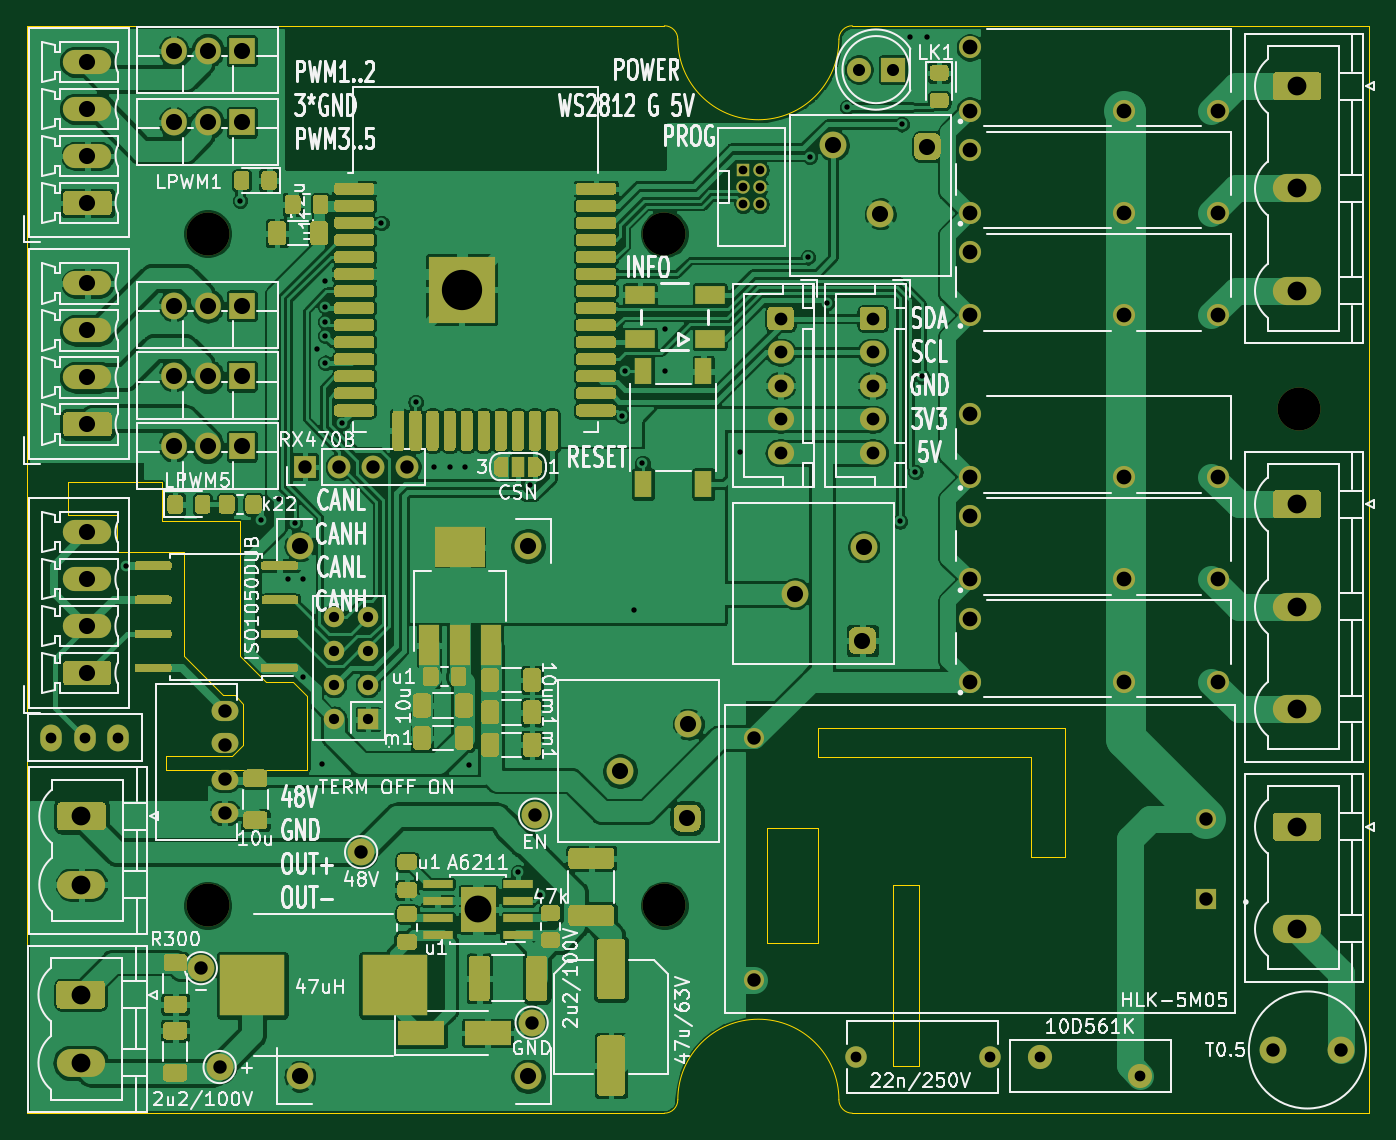
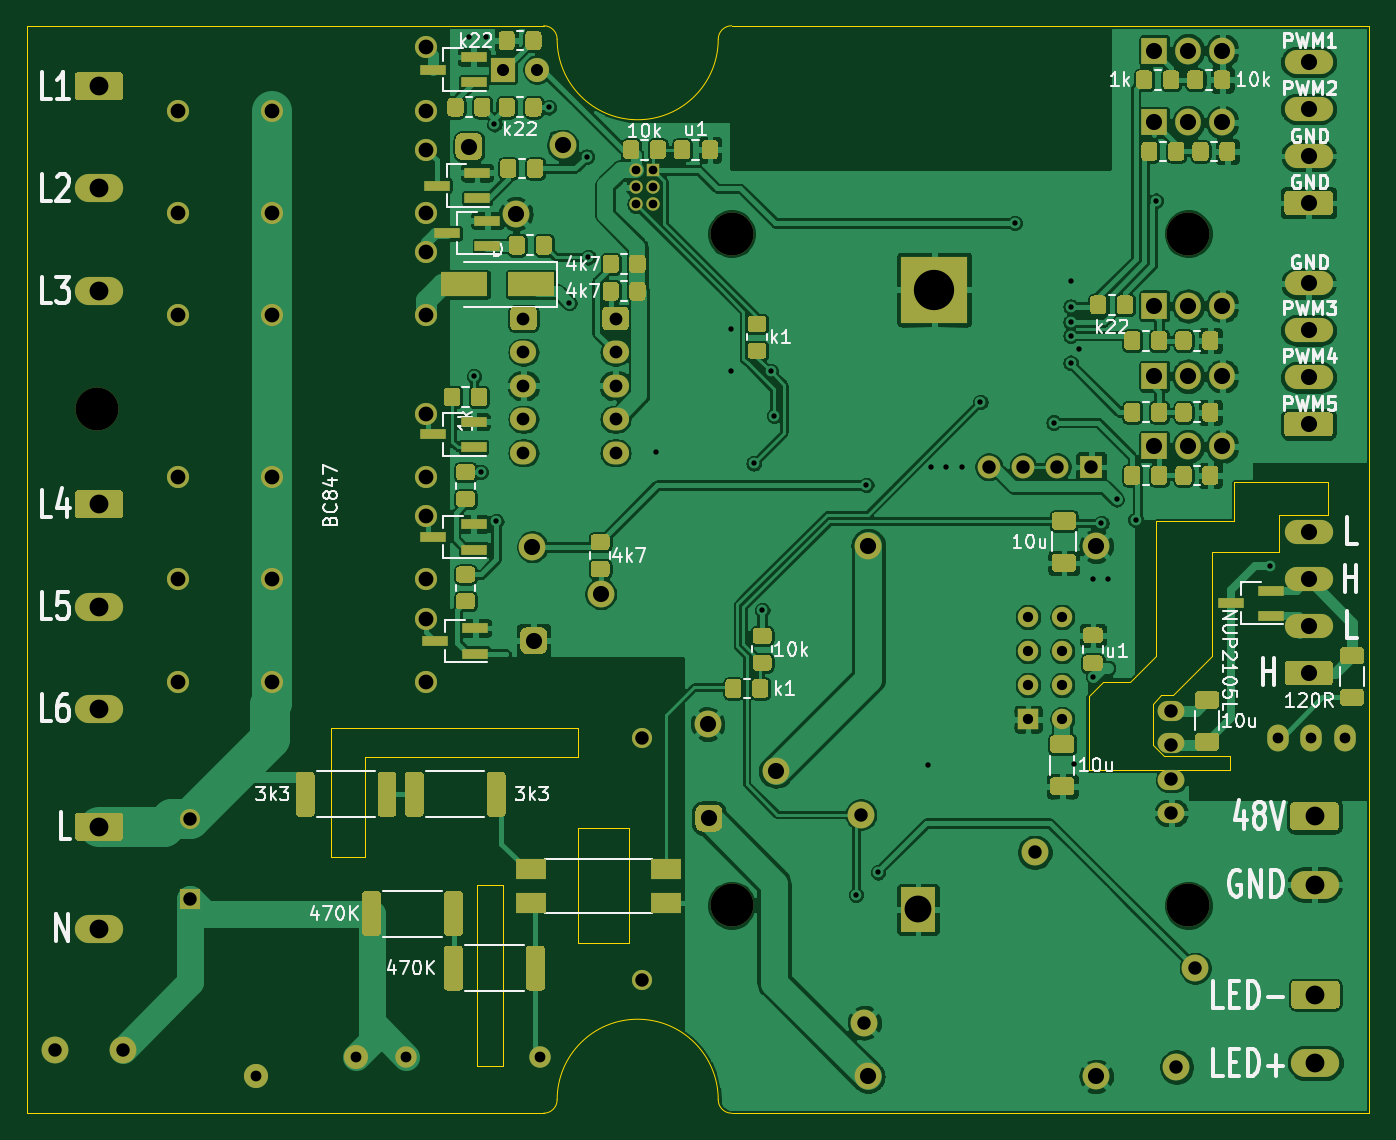
Circuit board: 10 layer files. Board 100.0 x 81.0 mm.
- bottom_copper: sensactOutdoor-B_Cu.gbl (365833 bytes)
- bottom_mask: sensactOutdoor-B_Mask.gbs (33174 bytes)
- paste: sensactOutdoor-B_Paste.gbp (24952 bytes)
- bottom_silk: sensactOutdoor-B_SilkS.gbo (69663 bytes)
- outline: sensactOutdoor-Edge_Cuts.gm1 (3068 bytes)
- top_copper: sensactOutdoor-F_Cu.gtl (385967 bytes)
- top_mask: sensactOutdoor-F_Mask.gts (40625 bytes)
- paste: sensactOutdoor-F_Paste.gtp (30267 bytes)
- top_silk: sensactOutdoor-F_SilkS.gto (131816 bytes)
- drill: sensactOutdoor.drl (3172 bytes)

=== bottom_copper: sensactOutdoor-B_Cu.gbl (365833 bytes, source omitted) ===
=== bottom_mask: sensactOutdoor-B_Mask.gbs (33174 bytes, source omitted) ===
=== paste: sensactOutdoor-B_Paste.gbp (24952 bytes, source omitted) ===
=== bottom_silk: sensactOutdoor-B_SilkS.gbo (69663 bytes, source omitted) ===
=== outline: sensactOutdoor-Edge_Cuts.gm1 ===
G04 #@! TF.GenerationSoftware,KiCad,Pcbnew,(5.1.8)-1*
G04 #@! TF.CreationDate,2021-05-03T11:51:10+02:00*
G04 #@! TF.ProjectId,sensactOutdoor,73656e73-6163-4744-9f75-74646f6f722e,rev?*
G04 #@! TF.SameCoordinates,Original*
G04 #@! TF.FileFunction,Profile,NP*
%FSLAX46Y46*%
G04 Gerber Fmt 4.6, Leading zero omitted, Abs format (unit mm)*
G04 Created by KiCad (PCBNEW (5.1.8)-1) date 2021-05-03 11:51:10*
%MOMM*%
%LPD*%
G01*
G04 APERTURE LIST*
G04 #@! TA.AperFunction,Profile*
%ADD10C,0.050000*%
G04 #@! TD*
G04 APERTURE END LIST*
D10*
X40300000Y-75900000D02*
X41148000Y-75057000D01*
X35052000Y-58420000D02*
X40894000Y-58420000D01*
X35052000Y-55499000D02*
X35052000Y-58420000D01*
X28067000Y-55499000D02*
X35052000Y-55499000D01*
X28067000Y-57912000D02*
X28067000Y-55499000D01*
X31750000Y-57912000D02*
X28067000Y-57912000D01*
X31750000Y-60706000D02*
X31750000Y-57912000D01*
X36703000Y-60706000D02*
X31750000Y-60706000D01*
X36703000Y-68453000D02*
X39624000Y-71374000D01*
X41148000Y-72009000D02*
X40513000Y-71374000D01*
X45900000Y-71400000D02*
X45900000Y-76900000D01*
X44831000Y-70358000D02*
X45900000Y-71400000D01*
X42799000Y-70358000D02*
X44831000Y-70358000D01*
X40894000Y-68453000D02*
X42799000Y-70358000D01*
X40894000Y-58420000D02*
X40894000Y-68453000D01*
X36703000Y-68453000D02*
X36703000Y-60706000D01*
X40513000Y-71374000D02*
X39624000Y-71374000D01*
X41148000Y-75057000D02*
X41148000Y-72009000D01*
X35400000Y-75900000D02*
X35400000Y-76900000D01*
X40300000Y-75900000D02*
X35400000Y-75900000D01*
X35400000Y-76900000D02*
X45900000Y-76900000D01*
X91500000Y-99000000D02*
X89500000Y-99000000D01*
X91500000Y-85500000D02*
X91500000Y-99000000D01*
X89500000Y-85500000D02*
X91500000Y-85500000D01*
X89500000Y-99000000D02*
X89500000Y-85500000D01*
X110500000Y-102500000D02*
X98500000Y-102500000D01*
X86500000Y-102500000D02*
G75*
G02*
X85500000Y-101500000I0J1000000D01*
G01*
X73500000Y-101500000D02*
G75*
G02*
X72500000Y-102500000I-1000000J0D01*
G01*
X73500000Y-101500000D02*
G75*
G02*
X85500000Y-101500000I6000000J0D01*
G01*
X72500000Y-21500000D02*
G75*
G02*
X73500000Y-22500000I0J-1000000D01*
G01*
X85500000Y-22500000D02*
G75*
G02*
X86500000Y-21500000I1000000J0D01*
G01*
X85500000Y-22500000D02*
G75*
G02*
X73500000Y-22500000I-6000000J0D01*
G01*
X83947000Y-73787000D02*
X102362000Y-73787000D01*
X83947000Y-75946000D02*
X83947000Y-73787000D01*
X99822000Y-75946000D02*
X83947000Y-75946000D01*
X80137000Y-81280000D02*
X83947000Y-81280000D01*
X80137000Y-89789000D02*
X80137000Y-81280000D01*
X83947000Y-89789000D02*
X80137000Y-89789000D01*
X83947000Y-81280000D02*
X83947000Y-89789000D01*
X125000000Y-102500000D02*
X110500000Y-102500000D01*
X99822000Y-83439000D02*
X99822000Y-75946000D01*
X102362000Y-83439000D02*
X99822000Y-83439000D01*
X102362000Y-73787000D02*
X102362000Y-83439000D01*
X125000000Y-21500000D02*
X86500000Y-21500000D01*
X98500000Y-102500000D02*
X86500000Y-102500000D01*
X25000000Y-102500000D02*
X25000000Y-21500000D01*
X72500000Y-102500000D02*
X25000000Y-102500000D01*
X125000000Y-21500000D02*
X125000000Y-102500000D01*
X25000000Y-21500000D02*
X72500000Y-21500000D01*
M02*

=== top_copper: sensactOutdoor-F_Cu.gtl (385967 bytes, source omitted) ===
=== top_mask: sensactOutdoor-F_Mask.gts (40625 bytes, source omitted) ===
=== paste: sensactOutdoor-F_Paste.gtp (30267 bytes, source omitted) ===
=== top_silk: sensactOutdoor-F_SilkS.gto (131816 bytes, source omitted) ===
=== drill: sensactOutdoor.drl ===
M48
; DRILL file {KiCad (5.1.8)-1} date 05/03/21 11:51:15
; FORMAT={-:-/ absolute / metric / decimal}
; #@! TF.CreationDate,2021-05-03T11:51:15+02:00
; #@! TF.GenerationSoftware,Kicad,Pcbnew,(5.1.8)-1
FMAT,2
METRIC
T1C0.400
T2C0.650
T3C0.762
T4C0.800
T5C0.900
T6C0.950
T7C1.000
T8C1.100
T9C1.200
T10C1.400
T11C2.000
T12C3.000
T13C3.200
%
G90
G05
T1
X32.385Y-61.722
X40.894Y-34.544
X42.418Y-58.293
X43.815Y-56.769
X44.45Y-62.738
X44.958Y-58.547
X45.582Y-69.987
X45.593Y-62.738
X46.609Y-45.593
X46.99Y-76.454
X47.244Y-40.513
X47.244Y-42.418
X47.244Y-43.561
X47.244Y-44.577
X47.244Y-46.609
X48.514Y-51.054
X51.428Y-36.188
X53.975Y-49.53
X55.372Y-54.356
X56.515Y-54.356
X57.658Y-54.356
X57.912Y-76.581
X61.595Y-84.548
X62.484Y-55.7
X63.246Y-86.233
X69.342Y-50.546
X69.596Y-47.244
X70.231Y-65.024
X70.866Y-54.102
X72.517Y-44.069
X72.517Y-47.244
X78.105Y-53.213
X83.185Y-38.735
X83.312Y-31.242
X84.582Y-42.164
X86.106Y-27.559
X90.043Y-58.42
X90.17Y-28.829
X90.805Y-22.352
X91.186Y-54.737
X91.699Y-47.62
X92.075Y-22.352
T2
X78.359Y-32.258
X78.359Y-33.528
X78.359Y-34.798
X79.629Y-32.258
X79.629Y-33.528
X79.629Y-34.798
T3
X47.879Y-65.532
X47.879Y-68.072
X47.879Y-70.612
X47.879Y-73.152
X50.419Y-65.532
X50.419Y-68.072
X50.419Y-70.612
X50.419Y-73.152
T4
X86.741Y-98.298
X96.741Y-98.298
X100.457Y-98.298
X107.957Y-99.698
X26.837Y-74.549
X29.337Y-74.549
X31.837Y-74.549
T5
X86.995Y-24.765
X89.535Y-24.765
T6
X88.011Y-43.307
X88.011Y-45.807
X88.011Y-48.307
X88.011Y-50.807
X88.011Y-53.307
X81.153Y-43.307
X81.153Y-45.807
X81.153Y-48.307
X81.153Y-50.807
X81.153Y-53.307
T7
X117.856Y-97.79
X122.936Y-97.79
X49.911Y-83.058
X45.72Y-54.356
X48.26Y-54.356
X50.8Y-54.356
X53.34Y-54.356
X79.212Y-74.566
X79.212Y-92.566
X112.812Y-80.566
X112.812Y-86.566
X37.973Y-91.694
X62.865Y-80.264
X39.37Y-99.06
X62.611Y-95.758
X39.751Y-72.517
X39.751Y-75.057
X39.751Y-77.597
X39.751Y-80.137
T8
X95.25Y-65.658
X95.25Y-70.358
X106.75Y-70.358
X113.75Y-70.358
X95.25Y-30.733
X95.25Y-35.433
X106.75Y-35.433
X113.75Y-35.433
X95.25Y-58.039
X95.25Y-62.739
X106.75Y-62.739
X113.75Y-62.739
X95.25Y-38.353
X95.25Y-43.053
X106.75Y-43.053
X113.75Y-43.053
X95.25Y-50.418
X95.25Y-55.118
X106.75Y-55.118
X113.75Y-55.118
X95.25Y-23.113
X95.25Y-27.813
X106.75Y-27.813
X113.75Y-27.813
T9
X35.941Y-28.702
X38.481Y-28.702
X41.021Y-28.702
X69.195Y-77.018
X74.195Y-80.518
X74.295Y-73.518
X82.249Y-63.81
X87.249Y-67.31
X87.349Y-60.31
X35.941Y-42.367
X38.481Y-42.367
X41.021Y-42.367
X29.515Y-59.223
X29.515Y-62.723
X29.515Y-66.223
X29.515Y-69.723
X29.527Y-24.194
X29.527Y-27.694
X29.527Y-31.194
X29.527Y-34.694
X29.527Y-40.691
X29.527Y-44.191
X29.527Y-47.691
X29.527Y-51.191
X45.348Y-60.26
X45.348Y-99.76
X62.348Y-60.26
X62.348Y-99.76
X35.941Y-23.368
X38.481Y-23.368
X41.021Y-23.368
X35.941Y-52.832
X38.481Y-52.832
X41.021Y-52.832
X85.075Y-30.4
X88.575Y-35.5
X92.075Y-30.5
X35.941Y-47.6
X38.481Y-47.6
X41.021Y-47.6
T10
X29.019Y-93.662
X29.019Y-98.742
X29.083Y-80.391
X29.083Y-85.471
X119.634Y-57.15
X119.634Y-64.77
X119.634Y-72.39
X119.634Y-81.153
X119.634Y-88.773
X119.634Y-26.0
X119.634Y-33.62
X119.634Y-41.24
T11
X58.623Y-87.325
T12
X57.404Y-41.148
T13
X72.5Y-87.0
X72.5Y-37.0
X38.5Y-87.0
X119.761Y-50.038
X38.5Y-37.0
T0
M30
